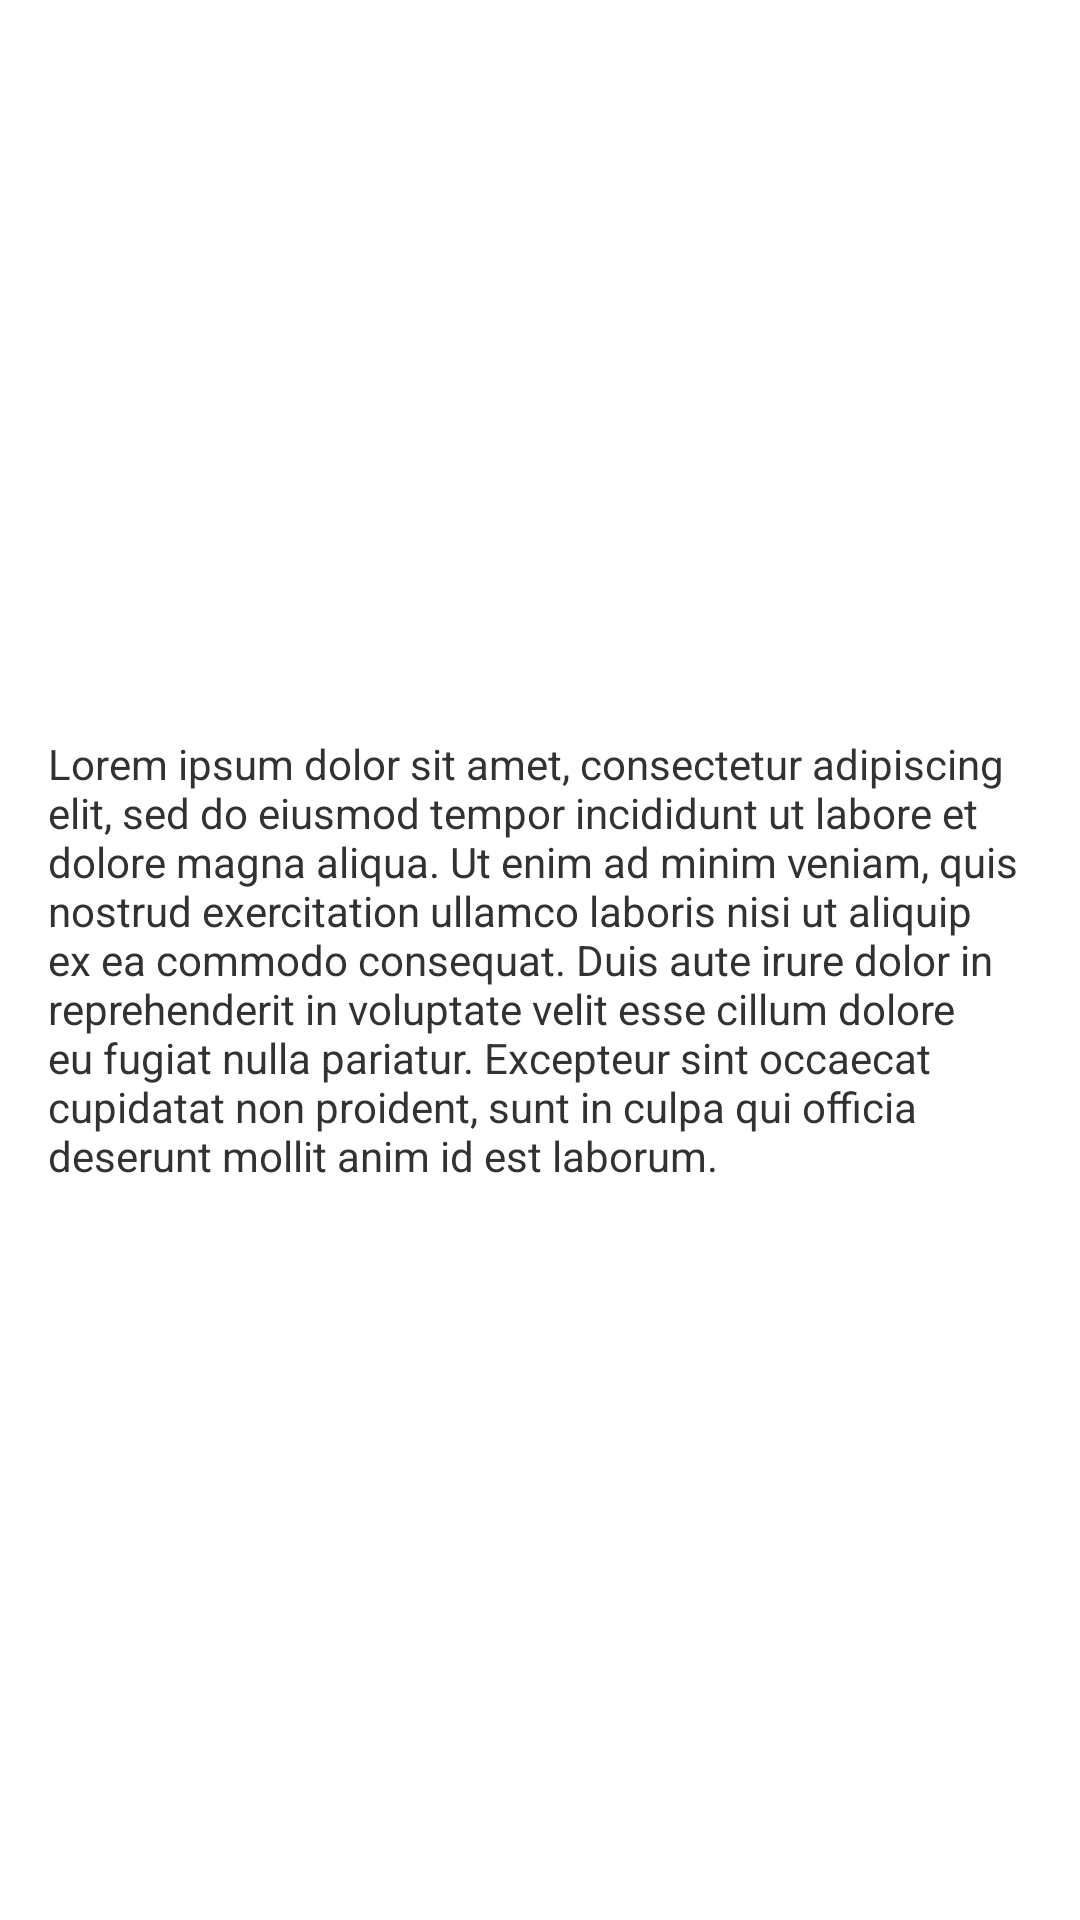

The Android layout XML behind this screen, and the referenced resources:
<!-- AndroidManifest.xml: application theme AppTheme -->
<!-- res/layout/fragment_myactivity.xml -->
<RelativeLayout xmlns:android="http://schemas.android.com/apk/res/android"
    xmlns:tools="http://schemas.android.com/tools"
    android:layout_width="match_parent"
    android:layout_height="match_parent"
    android:paddingLeft="@dimen/activity_horizontal_margin"
    android:paddingRight="@dimen/activity_horizontal_margin"
    android:paddingTop="@dimen/activity_vertical_margin"
    android:paddingBottom="@dimen/activity_vertical_margin"
    tools:context=".Myactivity$PlaceholderFragment">

    <TextView
        android:text="@string/lorem_ipsum"
        android:layout_width="match_parent"
        android:layout_height="wrap_content"
        android:id="@+id/maintextView"
        android:layout_centerVertical="true"
        android:layout_centerHorizontal="true" />


</RelativeLayout>
<!-- resources referenced by this layout -->
<resources>
  <dimen name="activity_horizontal_margin">16dp</dimen>
  <dimen name="activity_vertical_margin">16dp</dimen>
  <string name="lorem_ipsum">Lorem ipsum dolor sit amet, consectetur adipiscing elit,
          sed do eiusmod tempor incididunt ut labore et dolore magna aliqua. Ut enim ad minim veniam,
          quis nostrud exercitation ullamco laboris nisi ut aliquip ex ea commodo consequat. Duis
          aute irure dolor in reprehenderit in voluptate velit esse cillum dolore eu fugiat nulla
          pariatur. Excepteur sint occaecat cupidatat non proident, sunt in culpa qui officia deserunt
          mollit anim id est laborum.</string>
  <style name="AppTheme" parent="android:Theme.Holo.Light.DarkActionBar">
          
      </style>
</resources>
